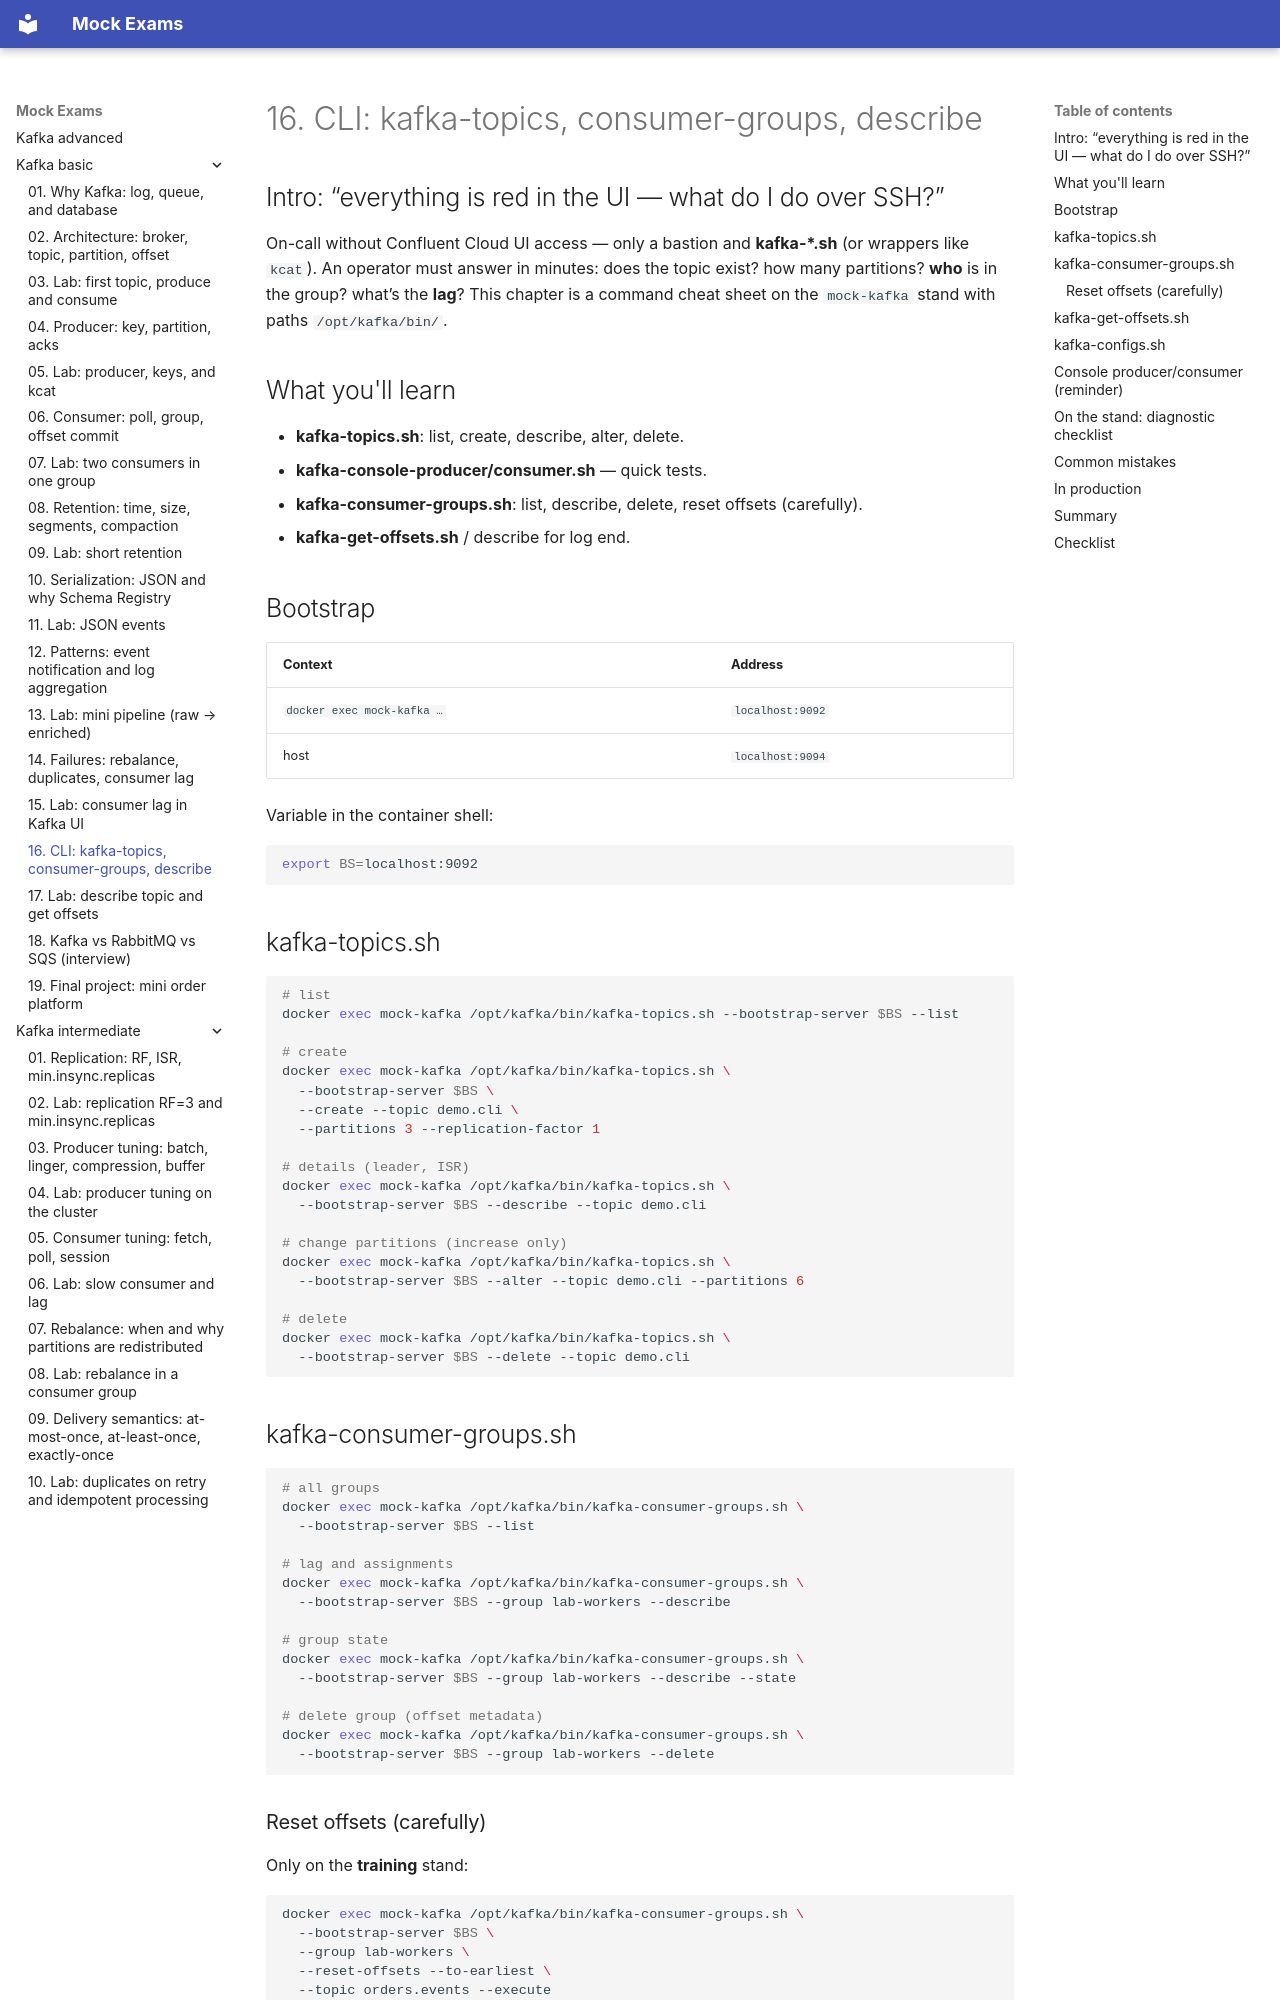

repository: FedorArbuzov/mock-exams · page: kafka-basic/16-cli/index.html · generator: mkdocs

# 16. CLI: kafka-topics, consumer-groups, describe

## Intro: “everything is red in the UI — what do I do over SSH?”

On-call without Confluent Cloud UI access — only a bastion and **kafka-*.sh** (or wrappers like `kcat`). An operator must answer in minutes: does the topic exist? how many partitions? **who** is in the group? what’s the **lag**? This chapter is a command cheat sheet on the `mock-kafka` stand with paths `/opt/kafka/bin/`.

## What you'll learn

- **kafka-topics.sh**: list, create, describe, alter, delete.
- **kafka-console-producer/consumer.sh** — quick tests.
- **kafka-consumer-groups.sh**: list, describe, delete, reset offsets (carefully).
- **kafka-get-offsets.sh** / describe for log end.

## Bootstrap

| Context | Address |
|---------|---------|
| `docker exec mock-kafka …` | `localhost:9092` |
| host | `localhost:9094` |

Variable in the container shell:

```bash
export BS=localhost:9092
```

## kafka-topics.sh

```bash
# list
docker exec mock-kafka /opt/kafka/bin/kafka-topics.sh --bootstrap-server $BS --list

# create
docker exec mock-kafka /opt/kafka/bin/kafka-topics.sh \
  --bootstrap-server $BS \
  --create --topic demo.cli \
  --partitions 3 --replication-factor 1

# details (leader, ISR)
docker exec mock-kafka /opt/kafka/bin/kafka-topics.sh \
  --bootstrap-server $BS --describe --topic demo.cli

# change partitions (increase only)
docker exec mock-kafka /opt/kafka/bin/kafka-topics.sh \
  --bootstrap-server $BS --alter --topic demo.cli --partitions 6

# delete
docker exec mock-kafka /opt/kafka/bin/kafka-topics.sh \
  --bootstrap-server $BS --delete --topic demo.cli
```

## kafka-consumer-groups.sh

```bash
# all groups
docker exec mock-kafka /opt/kafka/bin/kafka-consumer-groups.sh \
  --bootstrap-server $BS --list

# lag and assignments
docker exec mock-kafka /opt/kafka/bin/kafka-consumer-groups.sh \
  --bootstrap-server $BS --group lab-workers --describe

# group state
docker exec mock-kafka /opt/kafka/bin/kafka-consumer-groups.sh \
  --bootstrap-server $BS --group lab-workers --describe --state

# delete group (offset metadata)
docker exec mock-kafka /opt/kafka/bin/kafka-consumer-groups.sh \
  --bootstrap-server $BS --group lab-workers --delete
```
